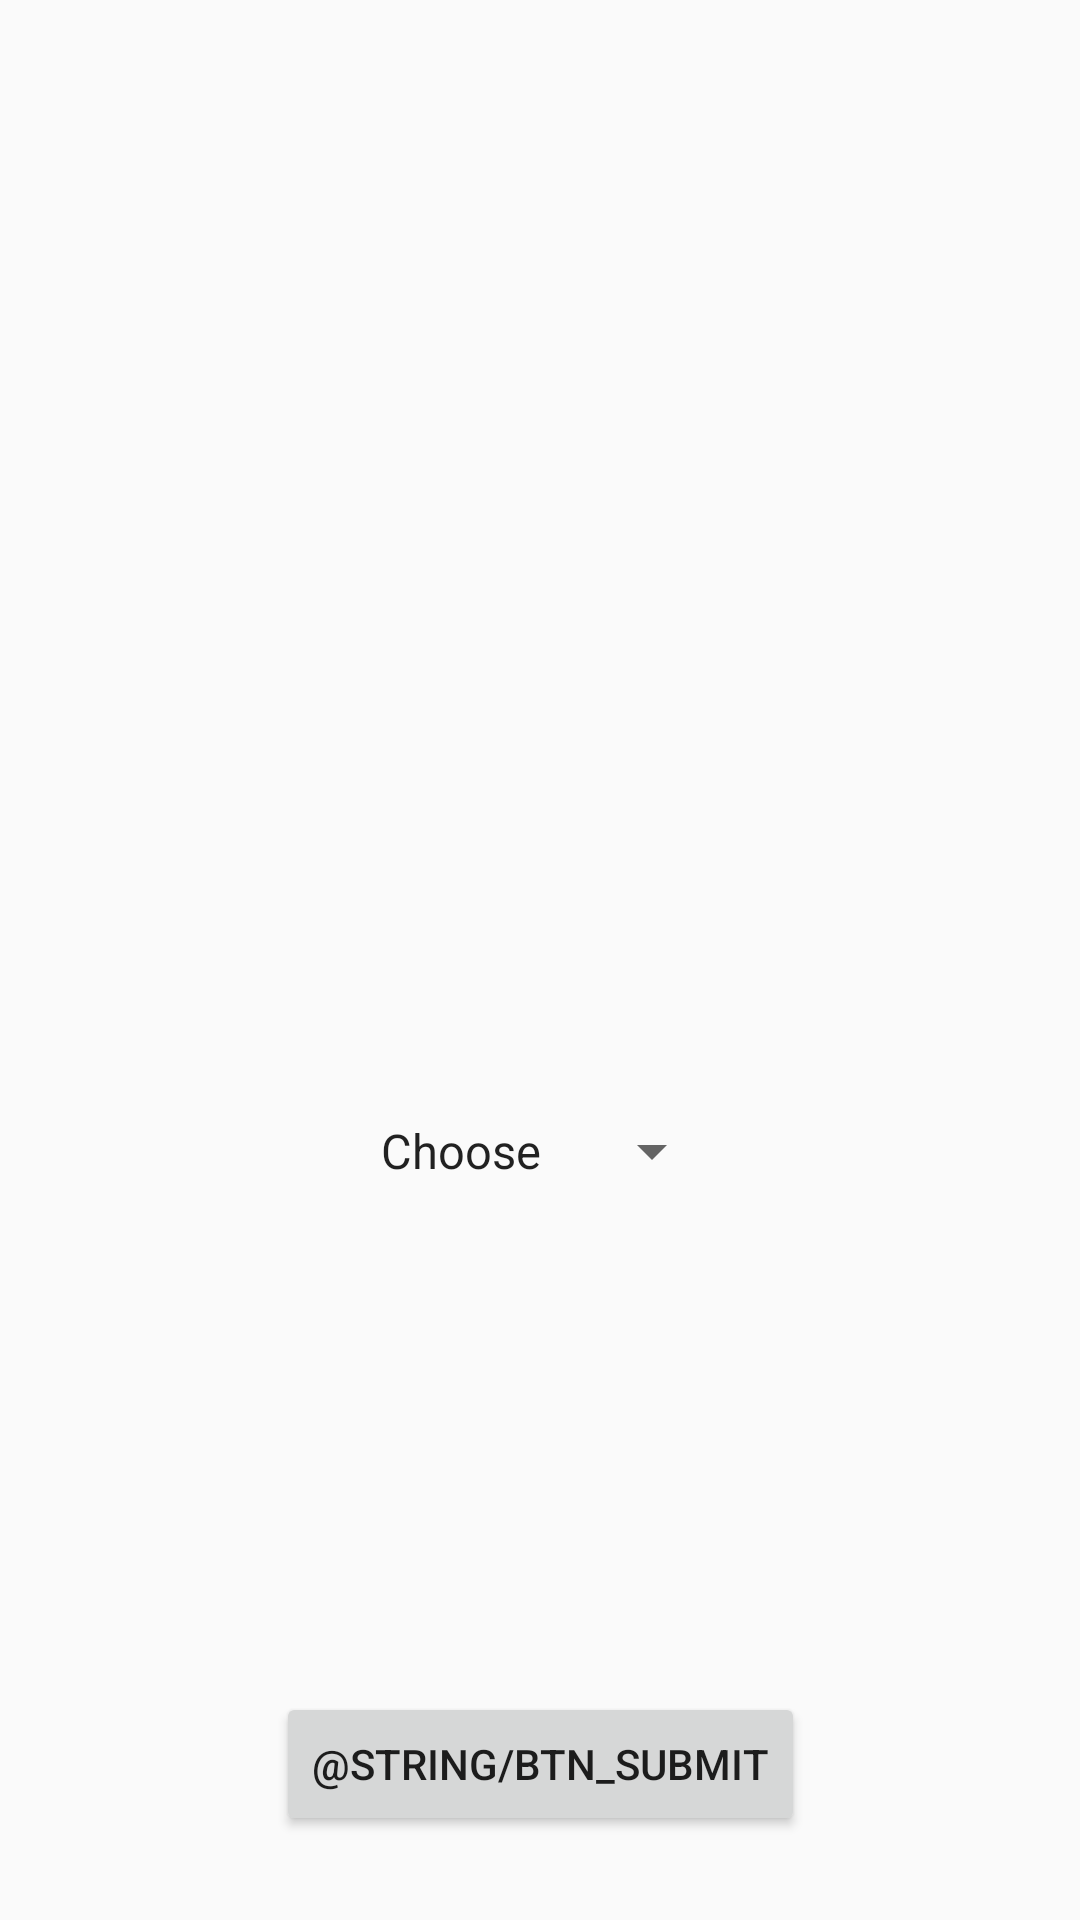

Produce the Android XML layout that renders to this screen, including the resource entries it uses.
<!-- AndroidManifest.xml: application theme AppTheme.NoActionBar -->
<!-- res/layout/fragment_choose.xml -->
<android.support.constraint.ConstraintLayout xmlns:android="http://schemas.android.com/apk/res/android"
    xmlns:app="http://schemas.android.com/apk/res-auto"
    xmlns:tools="http://schemas.android.com/tools"
    android:layout_width="match_parent"
    android:layout_height="match_parent">

    <TextView
        android:id="@+id/infoTextView"
        android:layout_width="wrap_content"
        android:layout_height="wrap_content"
        android:layout_marginEnd="8dp"
        android:layout_marginStart="8dp"
        android:layout_marginTop="184dp"
        android:paddingStart="20dp"
        android:paddingEnd="20dp"
        app:layout_constraintEnd_toEndOf="parent"
        app:layout_constraintHorizontal_bias="0.505"
        app:layout_constraintStart_toStartOf="parent"
        app:layout_constraintTop_toTopOf="parent"
        tools:text="A, B are chosen for this quest" />

    <Button
        android:id="@+id/submitButton"
        android:layout_width="wrap_content"
        android:layout_height="wrap_content"
        android:layout_marginBottom="28dp"
        android:layout_marginEnd="8dp"
        android:layout_marginStart="8dp"
        android:text="@string/btn_submit"
        app:layout_constraintBottom_toBottomOf="parent"
        app:layout_constraintEnd_toEndOf="parent"
        app:layout_constraintStart_toStartOf="parent" />

    <LinearLayout
        android:id="@+id/playerChoiceSpinnerWrapper"
        android:layout_width="wrap_content"
        android:layout_height="wrap_content"
        android:layout_margin="8dp"
        app:layout_constraintBottom_toTopOf="@+id/submitButton"
        app:layout_constraintEnd_toEndOf="parent"
        app:layout_constraintStart_toStartOf="parent"
        app:layout_constraintTop_toBottomOf="@+id/infoTextView"
        android:orientation="vertical">
        <Spinner
            android:id="@+id/playerPartyVoteSpinner"
            android:layout_width="wrap_content"
            android:layout_height="wrap_content"
            android:entries="@array/party_vote_choices"/>
        <Spinner
            android:id="@+id/playerQuestVoteSpinner"
            android:layout_width="wrap_content"
            android:layout_height="wrap_content"
            android:entries="@array/quest_vote_choices"
            android:visibility="gone"/>
    </LinearLayout>

</android.support.constraint.ConstraintLayout>
<!-- resources referenced by this layout -->
<resources>
  <string-array name="party_vote_choices">
          <item>Choose</item>
          <item>Approve</item>
          <item>Decline</item>
      </string-array>
  <string-array name="quest_vote_choices">
          <item>Choose</item>
          <item>Pass</item>
          <item>Fail</item>
      </string-array>
  <style name="AppTheme.NoActionBar" parent="android:Theme.Material.Light.NoActionBar">
          
      </style>
</resources>
